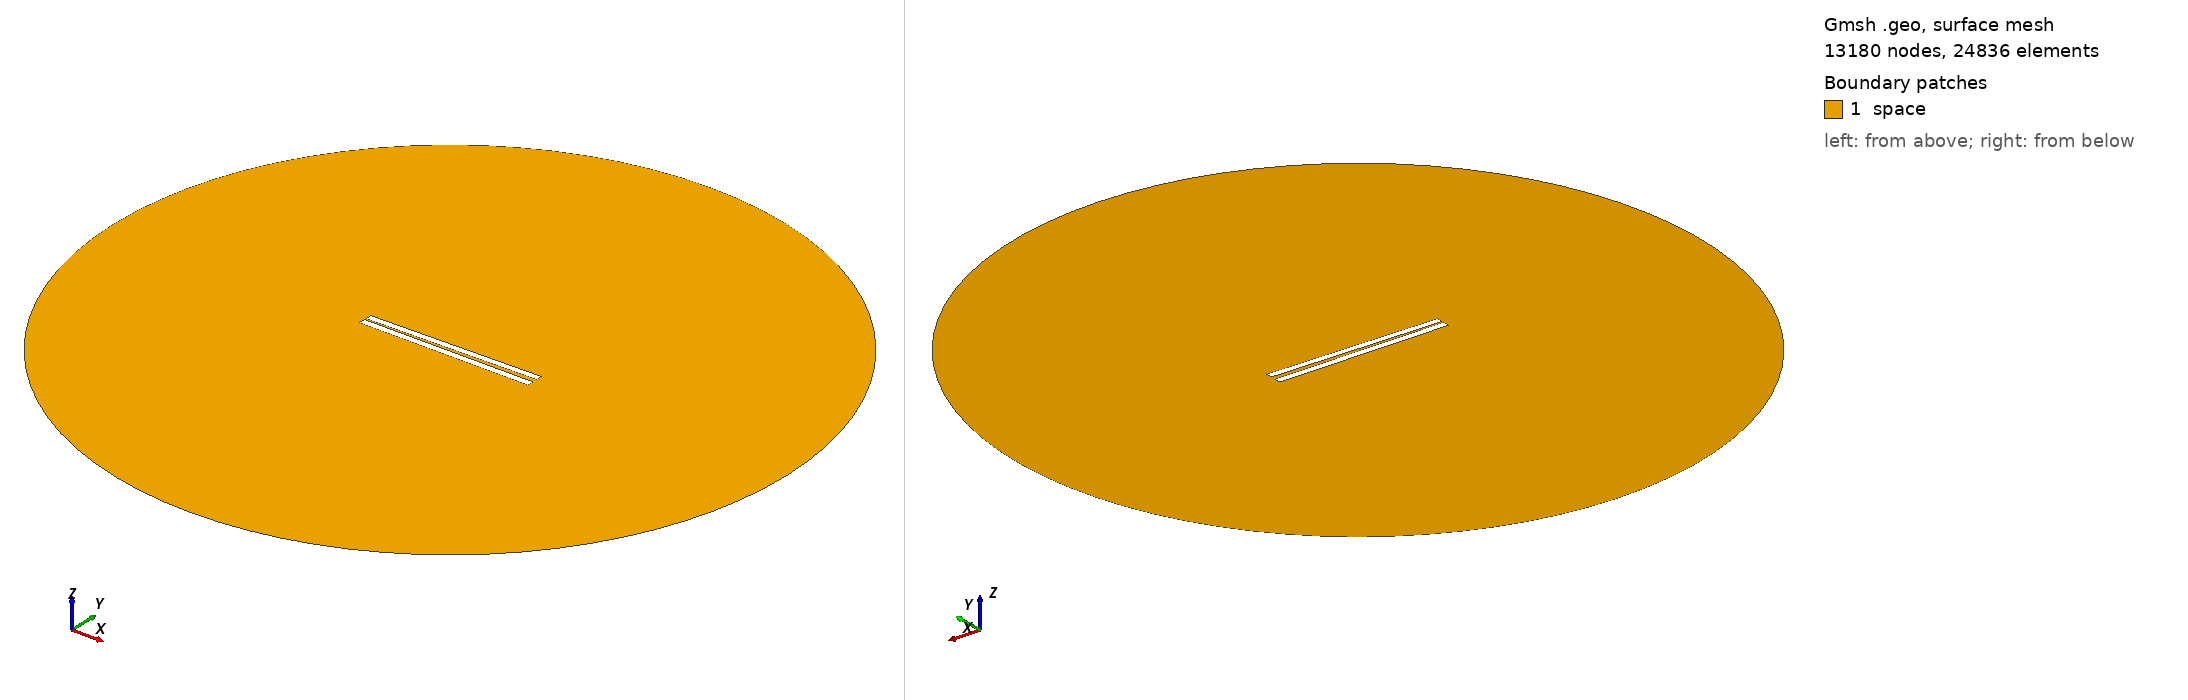

Gmsh geometry script, surface-meshed: 13180 nodes, 24836 surface elements. Boundary patches (legend numbers): 1 space. Left view from above one corner, right view from below the opposite corner. Legend entries are the model's physical surfaces. The drawing asked Gmsh for element sizes between 1% and 20% of the model's largest extent; the script's own settings can give other sizes.

=== 31.geo (drawn) ===
// Set the geometry kernel
SetFactory("OpenCASCADE");

//---------------------------------------
// Rectangles
//---------------------------------------

// Rectangle 1 (top)
Point(1) = {-49.9, 1.0166666666666666, 0, 1.0};
Point(2) = {49.9, 1.0166666666666666, 0, 1.0};
Point(3) = {49.9, 4.816666666666667, 0, 1.0};
Point(4) = {-49.9, 4.816666666666667, 0, 1.0};

Line(1) = {1, 2};
Line(2) = {2, 3};
Line(3) = {3, 4};
Line(4) = {4, 1};

Line Loop(1) = {1, 2, 3, 4};
Plane Surface(1) = {1};

Rotate { {0, 0, 1}, {0,  0.9166666666666666,  0}, 0.017 } {
  Surface{1};
}

// Rectangle 2 (bottom)
Point(5) = {-50,-0.9166666666666666, 0, 1.0};
Point(6) = { 50,-0.9166666666666666, 0, 1.0};
Point(7) = { 50,-4.916666666666667, 0, 1.0};
Point(8) = {-50,-4.916666666666667, 0, 1.0};

Line(5) = {5, 6};
Line(6) = {6, 7};
Line(7) = {7, 8};
Line(8) = {8, 5};

Line Loop(2) = {5, 6, 7, 8};
Plane Surface(2) = {2}; 


//---------------------------------------
// Circle
//---------------------------------------

// Define points
Point(9) = {0, 0, 0};        // Center
Point(10) = {200, 0, 0};     // Start point
Point(11) = {0, 200, 0};     // 90 degrees
Point(12) = {-200, 0, 0};    // 180 degrees
Point(13) = {0, -200, 0};    // 270 degrees

// Define circle arcs (each needs start, center, end)
Circle(9) = {10, 9, 11};
Circle(10) = {11, 9, 12};
Circle(11) = {12, 9, 13};
Circle(12) = {13, 9, 10};

// Define curve loop and surface if needed
Curve Loop(3) = {9, 10, 11, 12};
Surface(3) = {3};

// Subtract Rectangles from Circle
BooleanDifference{ Surface{3}; Delete; }{ Surface{1}; Surface{2}; Delete; }

//---------------------------------------
// Transfinite Lines and Surface
//---------------------------------------
r = 7;
Transfinite Line {1, 3} = 50*r Using Progression 1;
Transfinite Line {2, 4} = 2*r Using Progression 1;
Transfinite Line {5, 7} = 50*r Using Progression 1;
Transfinite Line {6, 8} = 2*r Using Progression 1;
Transfinite Line {9, 10, 11, 12} = 20 Using Progression 1;

//---------------------------------------
// Define Physical Groups
//---------------------------------------                

//--- Physical Curves
// Physical groups for boundaries
Physical Line("force_segment", 10) = {1};
Physical Line("upper_plate", 11) = {2, 3, 4};
Physical Line("lower_plate", 12) = {5, 6, 7, 8};
Physical Line("boundary", 20) = {9, 10, 11, 12};

//--- Physical Surfaces
Physical Surface("space", 30) = {3};

//---------------------------------------
// 6. Generate the Mesh
//---------------------------------------
Mesh 2;  // 2D mesh generation
